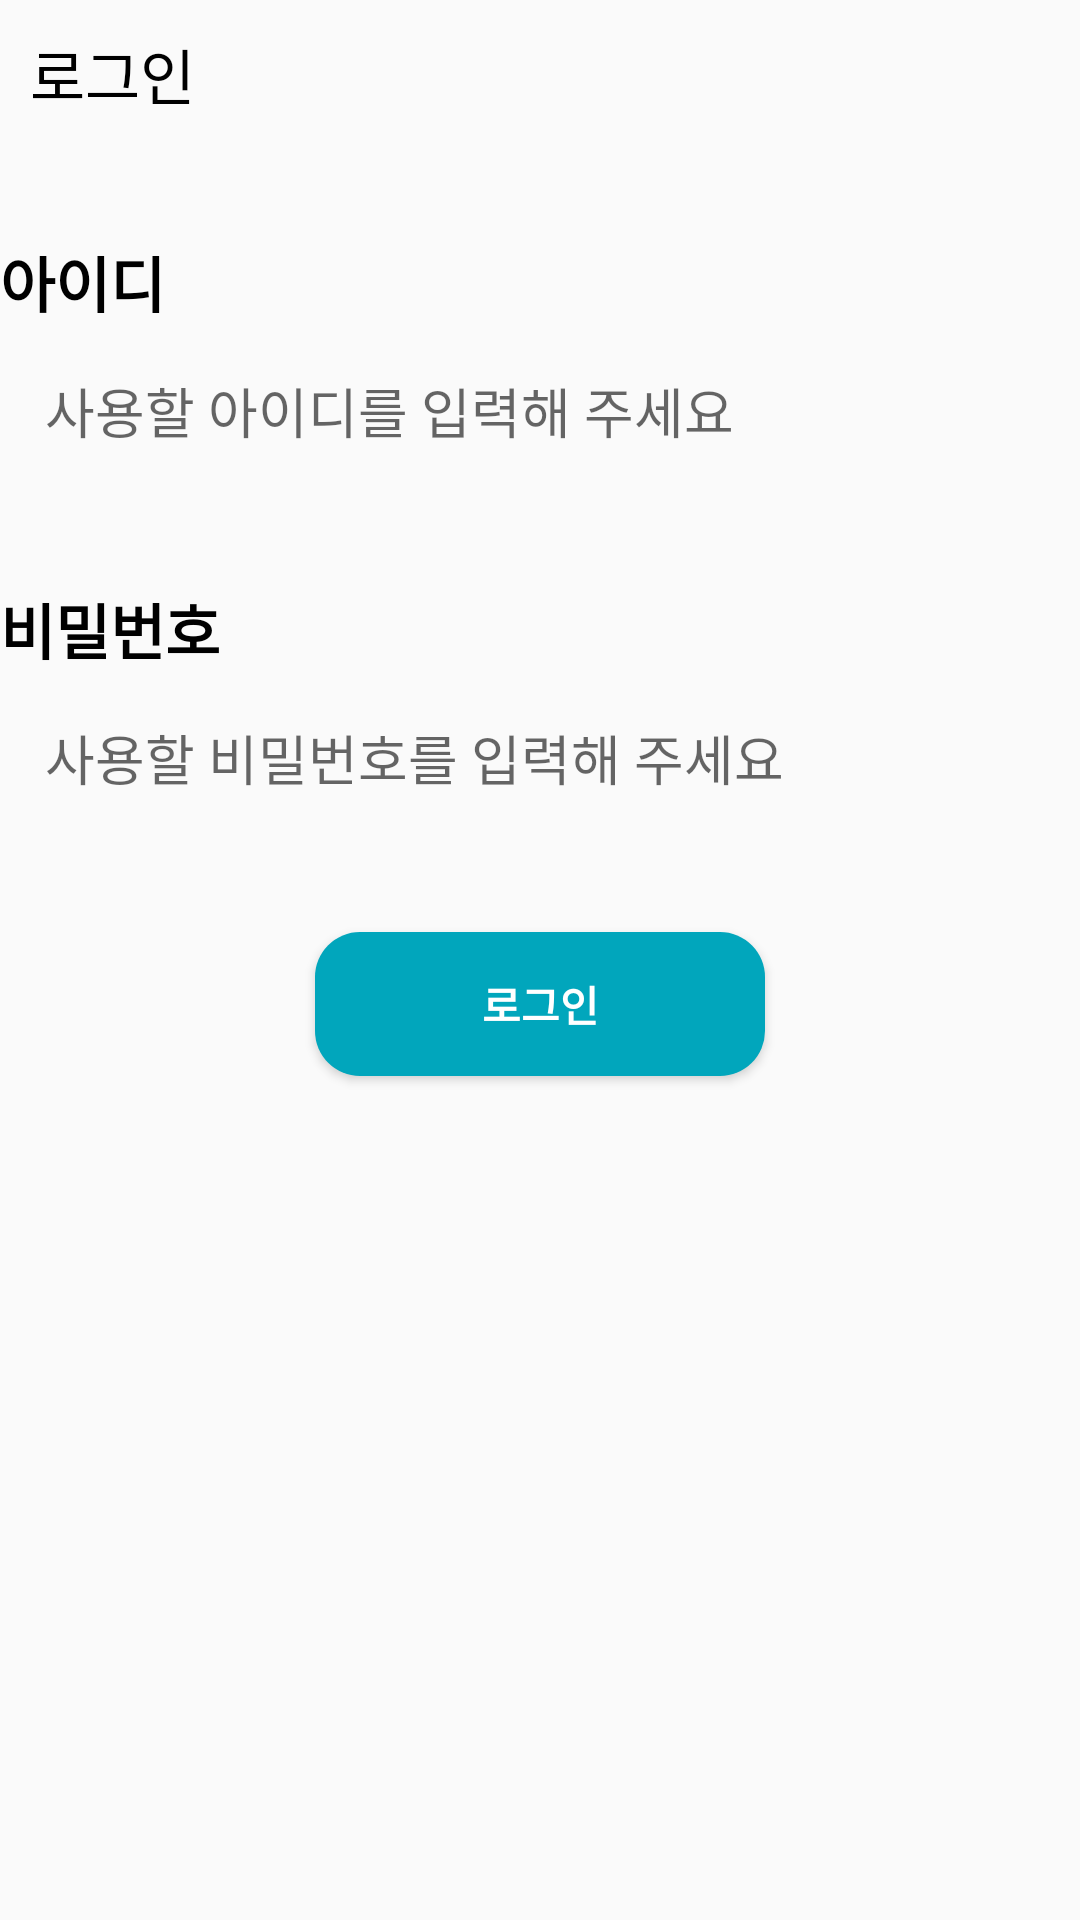

Produce the Android XML layout that renders to this screen, including the resource entries it uses.
<!-- AndroidManifest.xml: application theme Theme.FoodFresh -->
<!-- res/layout/activity_login.xml -->
<?xml version="1.0" encoding="utf-8"?>
<androidx.constraintlayout.widget.ConstraintLayout xmlns:android="http://schemas.android.com/apk/res/android"
    xmlns:app="http://schemas.android.com/apk/res-auto"
    xmlns:tools="http://schemas.android.com/tools"
    android:layout_width="match_parent"
    android:layout_height="match_parent"
    tools:context=".LoginActivity">

    <LinearLayout
        android:layout_width="match_parent"
        android:layout_height="match_parent"
        android:orientation="vertical">

        <TextView
            android:layout_width="match_parent"
            android:layout_height="wrap_content"
            android:layout_margin="10dp"
            android:text="로그인"
            android:textSize="20dp"
            android:textColor="@color/black"/>

        <LinearLayout
            android:layout_width="wrap_content"
            android:layout_height="wrap_content"
            android:layout_marginTop="30dp"
            android:orientation="vertical"
            android:layout_gravity="center">

            <TextView
                android:layout_width="100dp"
                android:layout_height="wrap_content"
                android:text="아이디"
                android:textSize="20dp"
                android:textStyle="bold"
                android:textColor="@color/black"/>

            <EditText
                android:id="@+id/login_id_edittext"
                android:layout_width="350dp"
                android:layout_height="wrap_content"
                android:layout_weight="1"
                android:ems="10"
                android:maxLines="1"
                android:layout_margin="5dp"
                android:padding="10dp"
                android:background="@drawable/shape_text_border"
                android:hint="사용할 아이디를 입력해 주세요" />
        </LinearLayout>

        <LinearLayout
            android:layout_width="wrap_content"
            android:layout_height="wrap_content"
            android:layout_marginTop="30dp"
            android:orientation="vertical"
            android:layout_gravity="center">

            <TextView
                android:layout_width="100dp"
                android:layout_height="wrap_content"
                android:text="비밀번호"
                android:textSize="20dp"
                android:textStyle="bold"
                android:textColor="@color/black" />

            <EditText
                android:id="@+id/login_password_edittext"
                android:layout_width="350dp"
                android:layout_height="wrap_content"
                android:layout_weight="1"
                android:ems="10"
                android:layout_margin="5dp"
                android:padding="10dp"
                android:background="@drawable/shape_text_border"
                android:hint="사용할 비밀번호를 입력해 주세요"/>
        </LinearLayout>

        <Button
            android:id="@+id/login_post_button"
            android:layout_width="150dp"
            android:layout_height="wrap_content"
            android:layout_gravity="center|bottom"
            android:layout_marginTop="30dp"
            android:text="로그인"
            android:textStyle="bold"
            android:textColor="@color/white"
            android:background="@drawable/shape_backgound_round"/>

        <TextView
            android:id="@+id/login_message_textview"
            android:layout_width="wrap_content"
            android:layout_height="wrap_content"
            android:layout_gravity="center"
            android:layout_marginTop="10dp"/>

    </LinearLayout>
</androidx.constraintlayout.widget.ConstraintLayout>
<!-- resources referenced by this layout -->
<resources>
  <color name="black">#FF000000</color>
  <color name="white">#FFFFFFFF</color>
  <!-- drawable shape_backgound_round (drawable) -->
  <?xml version="1.0" encoding="utf-8"?>
  <shape
      xmlns:android="http://schemas.android.com/apk/res/android"
      android:shape="rectangle">
      <solid android:color="@color/pal2_blue_default" />
  
      <corners android:radius="15dp" />
  </shape>
  <style name="Theme.FoodFresh" parent="Theme.AppCompat.DayNight.DarkActionBar">
          
          <item name="colorPrimary">@color/gray_primary</item>
          <item name="colorPrimaryVariant">@color/gray_variant</item>
          <item name="colorOnPrimary">@color/black</item>
          
          <item name="colorSecondary">@color/teal_200</item>
          <item name="colorSecondaryVariant">@color/teal_700</item>
          <item name="colorOnSecondary">@color/black</item>
          
          <item name="android:statusBarColor">@color/pal2_blue_light</item>
          <item name="android:windowLightStatusBar">true</item>
          
          
          <item name="windowNoTitle">true</item>
      </style>
  <color name="pal2_blue_default">#01A6BC</color>
  <color name="gray_primary">#FFDFE4DF</color>
  <color name="gray_variant">#FF828982</color>
  <color name="teal_200">#FF03DAC5</color>
  <color name="teal_700">#FF018786</color>
  <color name="pal2_blue_light">#7CBAC9</color>
</resources>
